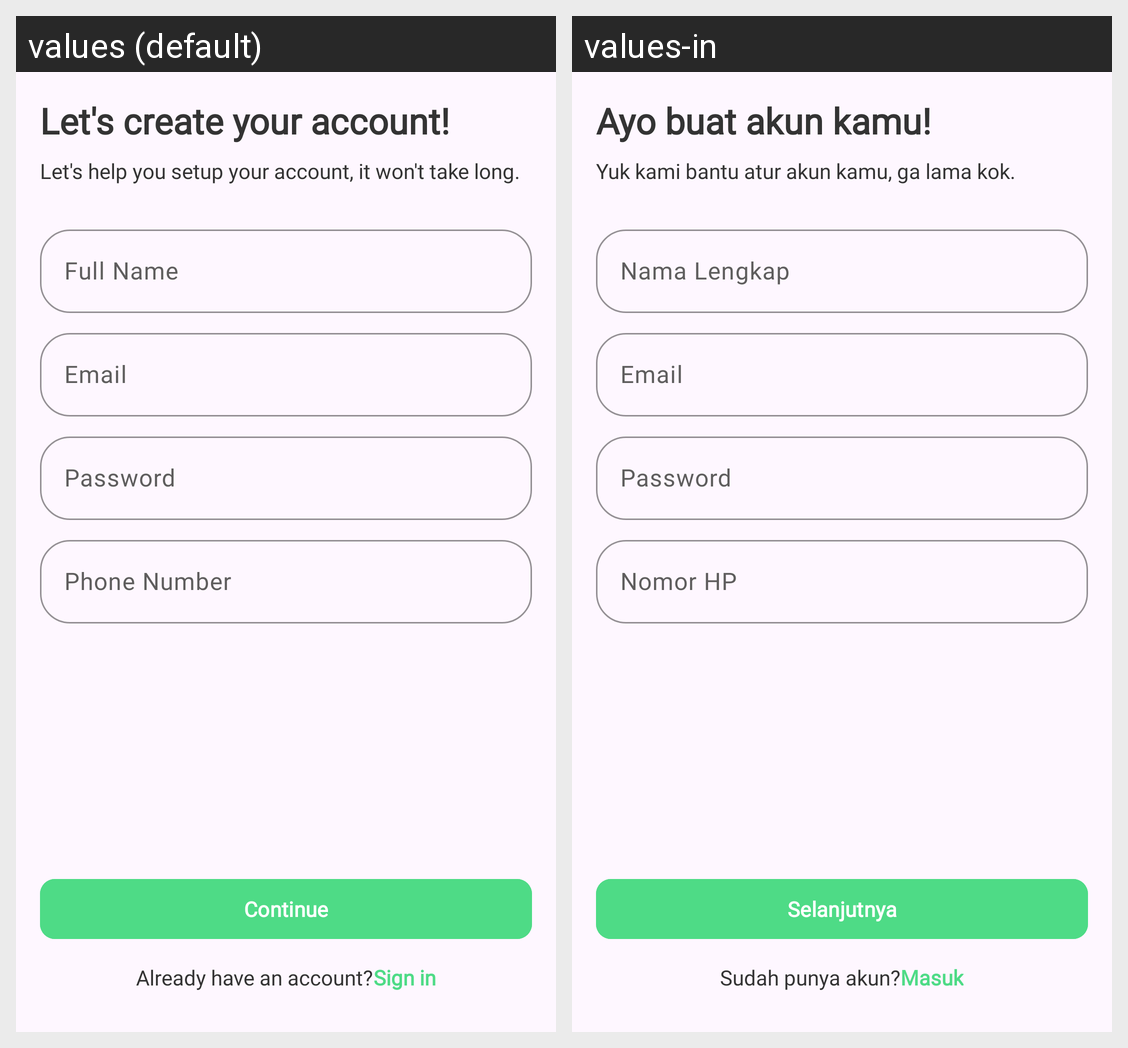

The Android screen above is rendered under two locales of the same app. Produce the string resources it draws, with the default and per-locale values.
Android screen res/layout/fragment_register_info.xml rendered under 2 locales, left to right: values (default), values-in. Device: Nexus 5 (rendered at 1080×1920; each locale shown at half size, 540×960, under a caption strip naming it); theme Theme.SiFresh.
Strings drawn on this screen, with the default value and each locale's value (text and hints the layout hard-codes, and strings that could not be matched under every locale, appear in the picture but are not listed):

title_register_info
  values: Let's create your account!
  values-in: Ayo buat akun kamu!

subtitle_register_info
  values: Let's help you setup your account, it won't take long.
  values-in: Yuk kami bantu atur akun kamu, ga lama kok.

input_name
  values: Full Name
  values-in: Nama Lengkap

input_email
  values: Email
  values-in: Email  [not translated; the default value is used]

input_password
  values: Password
  values-in: Password  [not translated; the default value is used]

input_phone
  values: Phone Number
  values-in: Nomor HP

btn_continue
  values: Continue
  values-in: Selanjutnya

text_already_have_an_account
  values: Already have an account?
  values-in: Sudah punya akun?

btn_register_to_login
  values: Sign in
  values-in: Masuk
